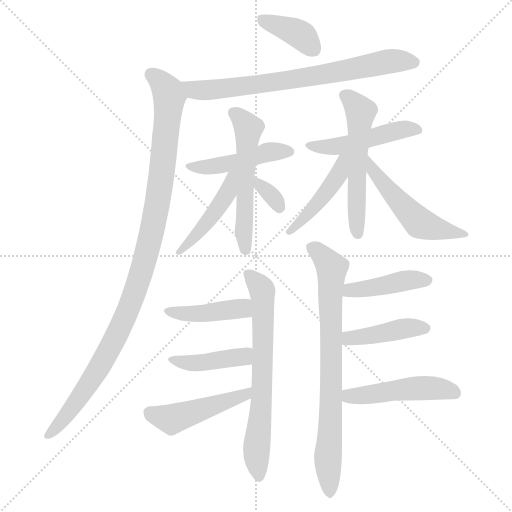
t = 0.00 s
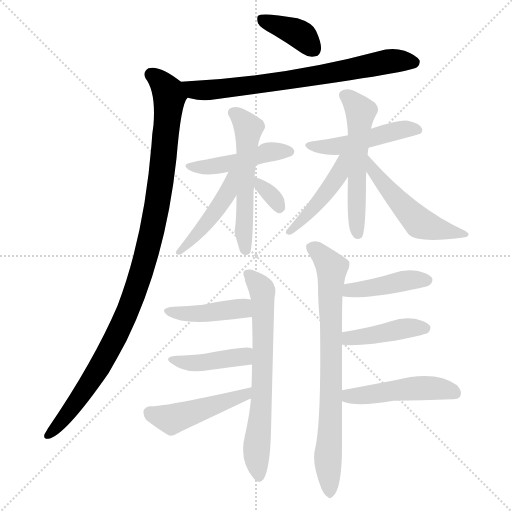
t = 2.58 s
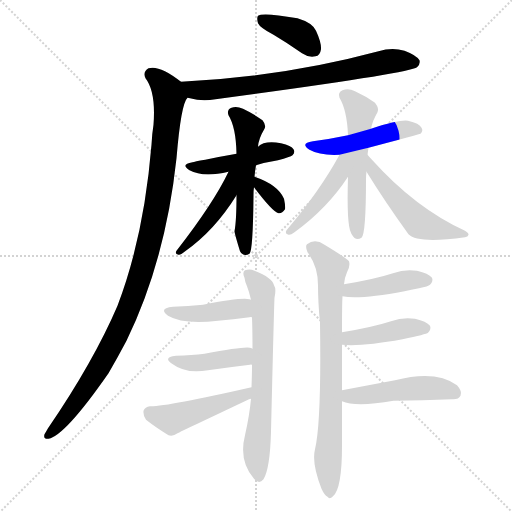
t = 5.15 s
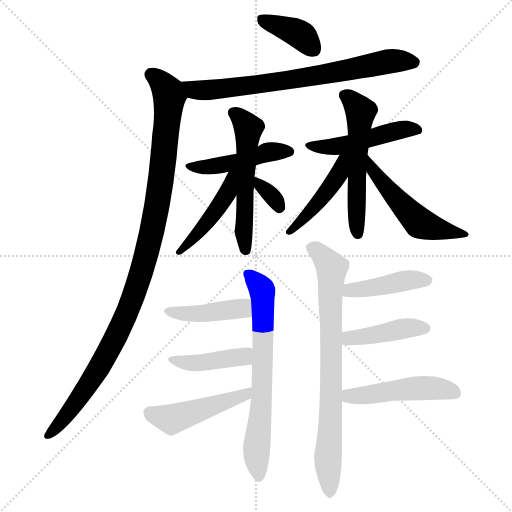
t = 7.73 s
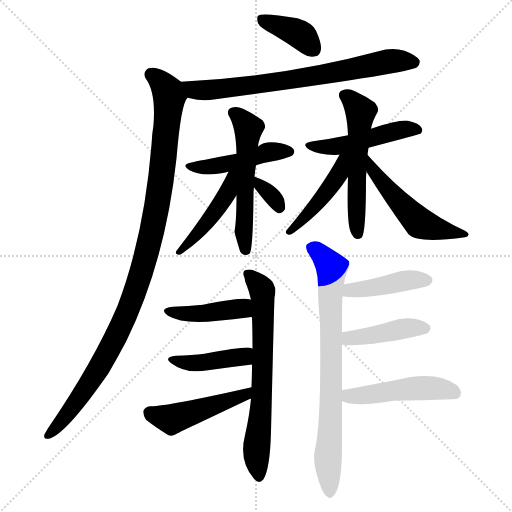
t = 10.30 s
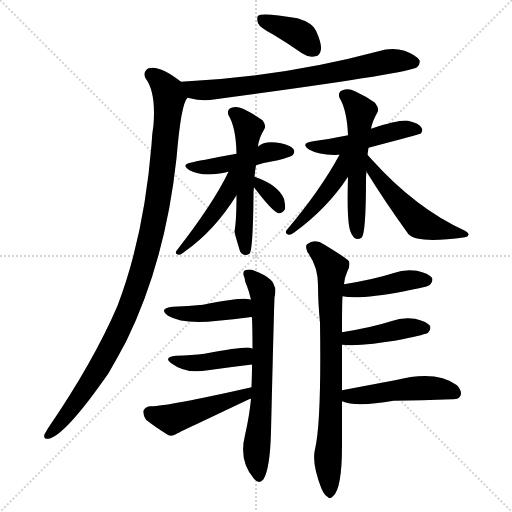
t = 12.88 s

The animated SVG that drew these frames (rendered in a browser with its animation timeline set to each time). Animation: 19 CSS @keyframes rules; one cycle of 12.88 s.

<svg version="1.1" viewBox="0 0 1024 1024" xmlns="http://www.w3.org/2000/svg">
  <g stroke="lightgray" stroke-dasharray="1,1" stroke-width="1" transform="scale(4, 4)">
    <line x1="0" y1="0" x2="256" y2="256"></line>
    <line x1="256" y1="0" x2="0" y2="256"></line>
    <line x1="128" y1="0" x2="128" y2="256"></line>
    <line x1="0" y1="128" x2="256" y2="128"></line>
  </g>
<g transform="scale(1, -1) translate(0, -900)">
   <style type="text/css">
    @keyframes keyframes0 {
      from {
       stroke: blue;
       stroke-dashoffset: 381;
       stroke-width: 128;
       }
       55% {
       animation-timing-function: step-end;
       stroke: blue;
       stroke-dashoffset: 0;
       stroke-width: 128;
       }
       to {
       stroke: black;
       stroke-width: 1024;
       }
       }
       #make-me-a-hanzi-animation-0 {
         animation: keyframes0 0.560059s both;
         animation-delay: 0.000000s;
         animation-timing-function: linear;
       }
    @keyframes keyframes1 {
      from {
       stroke: blue;
       stroke-dashoffset: 723;
       stroke-width: 128;
       }
       70% {
       animation-timing-function: step-end;
       stroke: blue;
       stroke-dashoffset: 0;
       stroke-width: 128;
       }
       to {
       stroke: black;
       stroke-width: 1024;
       }
       }
       #make-me-a-hanzi-animation-1 {
         animation: keyframes1 0.838379s both;
         animation-delay: 0.560059s;
         animation-timing-function: linear;
       }
    @keyframes keyframes2 {
      from {
       stroke: blue;
       stroke-dashoffset: 1046;
       stroke-width: 128;
       }
       77% {
       animation-timing-function: step-end;
       stroke: blue;
       stroke-dashoffset: 0;
       stroke-width: 128;
       }
       to {
       stroke: black;
       stroke-width: 1024;
       }
       }
       #make-me-a-hanzi-animation-2 {
         animation: keyframes2 1.101237s both;
         animation-delay: 1.398438s;
         animation-timing-function: linear;
       }
    @keyframes keyframes3 {
      from {
       stroke: blue;
       stroke-dashoffset: 457;
       stroke-width: 128;
       }
       60% {
       animation-timing-function: step-end;
       stroke: blue;
       stroke-dashoffset: 0;
       stroke-width: 128;
       }
       to {
       stroke: black;
       stroke-width: 1024;
       }
       }
       #make-me-a-hanzi-animation-3 {
         animation: keyframes3 0.621908s both;
         animation-delay: 2.499674s;
         animation-timing-function: linear;
       }
    @keyframes keyframes4 {
      from {
       stroke: blue;
       stroke-dashoffset: 545;
       stroke-width: 128;
       }
       64% {
       animation-timing-function: step-end;
       stroke: blue;
       stroke-dashoffset: 0;
       stroke-width: 128;
       }
       to {
       stroke: black;
       stroke-width: 1024;
       }
       }
       #make-me-a-hanzi-animation-4 {
         animation: keyframes4 0.693522s both;
         animation-delay: 3.121582s;
         animation-timing-function: linear;
       }
    @keyframes keyframes5 {
      from {
       stroke: blue;
       stroke-dashoffset: 453;
       stroke-width: 128;
       }
       60% {
       animation-timing-function: step-end;
       stroke: blue;
       stroke-dashoffset: 0;
       stroke-width: 128;
       }
       to {
       stroke: black;
       stroke-width: 1024;
       }
       }
       #make-me-a-hanzi-animation-5 {
         animation: keyframes5 0.618652s both;
         animation-delay: 3.815104s;
         animation-timing-function: linear;
       }
    @keyframes keyframes6 {
      from {
       stroke: blue;
       stroke-dashoffset: 327;
       stroke-width: 128;
       }
       52% {
       animation-timing-function: step-end;
       stroke: blue;
       stroke-dashoffset: 0;
       stroke-width: 128;
       }
       to {
       stroke: black;
       stroke-width: 1024;
       }
       }
       #make-me-a-hanzi-animation-6 {
         animation: keyframes6 0.516113s both;
         animation-delay: 4.433757s;
         animation-timing-function: linear;
       }
    @keyframes keyframes7 {
      from {
       stroke: blue;
       stroke-dashoffset: 477;
       stroke-width: 128;
       }
       61% {
       animation-timing-function: step-end;
       stroke: blue;
       stroke-dashoffset: 0;
       stroke-width: 128;
       }
       to {
       stroke: black;
       stroke-width: 1024;
       }
       }
       #make-me-a-hanzi-animation-7 {
         animation: keyframes7 0.638184s both;
         animation-delay: 4.949870s;
         animation-timing-function: linear;
       }
    @keyframes keyframes8 {
      from {
       stroke: blue;
       stroke-dashoffset: 548;
       stroke-width: 128;
       }
       64% {
       animation-timing-function: step-end;
       stroke: blue;
       stroke-dashoffset: 0;
       stroke-width: 128;
       }
       to {
       stroke: black;
       stroke-width: 1024;
       }
       }
       #make-me-a-hanzi-animation-8 {
         animation: keyframes8 0.695964s both;
         animation-delay: 5.588053s;
         animation-timing-function: linear;
       }
    @keyframes keyframes9 {
      from {
       stroke: blue;
       stroke-dashoffset: 447;
       stroke-width: 128;
       }
       59% {
       animation-timing-function: step-end;
       stroke: blue;
       stroke-dashoffset: 0;
       stroke-width: 128;
       }
       to {
       stroke: black;
       stroke-width: 1024;
       }
       }
       #make-me-a-hanzi-animation-9 {
         animation: keyframes9 0.613770s both;
         animation-delay: 6.284017s;
         animation-timing-function: linear;
       }
    @keyframes keyframes10 {
      from {
       stroke: blue;
       stroke-dashoffset: 518;
       stroke-width: 128;
       }
       63% {
       animation-timing-function: step-end;
       stroke: blue;
       stroke-dashoffset: 0;
       stroke-width: 128;
       }
       to {
       stroke: black;
       stroke-width: 1024;
       }
       }
       #make-me-a-hanzi-animation-10 {
         animation: keyframes10 0.671549s both;
         animation-delay: 6.897786s;
         animation-timing-function: linear;
       }
    @keyframes keyframes11 {
      from {
       stroke: blue;
       stroke-dashoffset: 672;
       stroke-width: 128;
       }
       69% {
       animation-timing-function: step-end;
       stroke: blue;
       stroke-dashoffset: 0;
       stroke-width: 128;
       }
       to {
       stroke: black;
       stroke-width: 1024;
       }
       }
       #make-me-a-hanzi-animation-11 {
         animation: keyframes11 0.796875s both;
         animation-delay: 7.569336s;
         animation-timing-function: linear;
       }
    @keyframes keyframes12 {
      from {
       stroke: blue;
       stroke-dashoffset: 422;
       stroke-width: 128;
       }
       58% {
       animation-timing-function: step-end;
       stroke: blue;
       stroke-dashoffset: 0;
       stroke-width: 128;
       }
       to {
       stroke: black;
       stroke-width: 1024;
       }
       }
       #make-me-a-hanzi-animation-12 {
         animation: keyframes12 0.593424s both;
         animation-delay: 8.366211s;
         animation-timing-function: linear;
       }
    @keyframes keyframes13 {
      from {
       stroke: blue;
       stroke-dashoffset: 417;
       stroke-width: 128;
       }
       58% {
       animation-timing-function: step-end;
       stroke: blue;
       stroke-dashoffset: 0;
       stroke-width: 128;
       }
       to {
       stroke: black;
       stroke-width: 1024;
       }
       }
       #make-me-a-hanzi-animation-13 {
         animation: keyframes13 0.589355s both;
         animation-delay: 8.959635s;
         animation-timing-function: linear;
       }
    @keyframes keyframes14 {
      from {
       stroke: blue;
       stroke-dashoffset: 470;
       stroke-width: 128;
       }
       60% {
       animation-timing-function: step-end;
       stroke: blue;
       stroke-dashoffset: 0;
       stroke-width: 128;
       }
       to {
       stroke: black;
       stroke-width: 1024;
       }
       }
       #make-me-a-hanzi-animation-14 {
         animation: keyframes14 0.632487s both;
         animation-delay: 9.548991s;
         animation-timing-function: linear;
       }
    @keyframes keyframes15 {
      from {
       stroke: blue;
       stroke-dashoffset: 761;
       stroke-width: 128;
       }
       71% {
       animation-timing-function: step-end;
       stroke: blue;
       stroke-dashoffset: 0;
       stroke-width: 128;
       }
       to {
       stroke: black;
       stroke-width: 1024;
       }
       }
       #make-me-a-hanzi-animation-15 {
         animation: keyframes15 0.869303s both;
         animation-delay: 10.181478s;
         animation-timing-function: linear;
       }
    @keyframes keyframes16 {
      from {
       stroke: blue;
       stroke-dashoffset: 423;
       stroke-width: 128;
       }
       58% {
       animation-timing-function: step-end;
       stroke: blue;
       stroke-dashoffset: 0;
       stroke-width: 128;
       }
       to {
       stroke: black;
       stroke-width: 1024;
       }
       }
       #make-me-a-hanzi-animation-16 {
         animation: keyframes16 0.594238s both;
         animation-delay: 11.050781s;
         animation-timing-function: linear;
       }
    @keyframes keyframes17 {
      from {
       stroke: blue;
       stroke-dashoffset: 420;
       stroke-width: 128;
       }
       58% {
       animation-timing-function: step-end;
       stroke: blue;
       stroke-dashoffset: 0;
       stroke-width: 128;
       }
       to {
       stroke: black;
       stroke-width: 1024;
       }
       }
       #make-me-a-hanzi-animation-17 {
         animation: keyframes17 0.591797s both;
         animation-delay: 11.645020s;
         animation-timing-function: linear;
       }
    @keyframes keyframes18 {
      from {
       stroke: blue;
       stroke-dashoffset: 478;
       stroke-width: 128;
       }
       61% {
       animation-timing-function: step-end;
       stroke: blue;
       stroke-dashoffset: 0;
       stroke-width: 128;
       }
       to {
       stroke: black;
       stroke-width: 1024;
       }
       }
       #make-me-a-hanzi-animation-18 {
         animation: keyframes18 0.638997s both;
         animation-delay: 12.236816s;
         animation-timing-function: linear;
       }
</style>
<path d="M 547.0 830.5 Q 574.0 814.5 604.0 793.5 Q 617.0 784.5 631.0 787.5 Q 640.0 788.5 642.0 801.5 Q 643.0 814.5 632.0 838.5 Q 625.0 854.5 595.0 863.5 Q 526.0 875.5 516.0 868.5 Q 513.0 864.5 516.0 853.5 Q 520.0 844.5 547.0 830.5 Z" fill="lightgray"></path> 
<path d="M 375.0 704.5 Q 378.0 704.5 380.0 703.5 Q 404.0 696.5 431.0 701.5 Q 819.0 753.5 834.0 765.5 Q 841.0 771.5 839.0 779.5 Q 833.0 789.5 809.0 798.5 Q 784.0 805.5 757.0 797.5 Q 568.0 746.5 362.0 736.5 C 332.0 734.5 346.0 711.5 375.0 704.5 Z" fill="lightgray"></path> 
<path d="M 362.0 736.5 Q 319.0 770.5 297.0 763.5 Q 285.0 756.5 291.0 743.5 Q 312.0 716.5 307.0 650.5 Q 304.0 632.5 303.0 610.5 Q 288.0 427.5 235.0 288.5 Q 187.0 176.5 96.0 43.5 Q 92.0 36.5 89.0 31.5 Q 86.0 21.5 97.0 22.5 Q 130.0 28.5 217.0 153.5 Q 235.0 184.5 253.0 218.5 Q 331.0 378.5 353.0 583.5 Q 362.0 692.5 375.0 704.5 C 382.0 722.5 382.0 722.5 362.0 736.5 Z" fill="lightgray"></path> 
<path d="M 512.0 569.5 Q 531.0 575.5 556.0 579.5 Q 581.0 586.5 585.0 589.5 Q 591.0 595.5 587.0 601.5 Q 583.0 608.5 562.0 613.5 Q 529.0 619.5 516.0 606.5 L 473.0 592.5 Q 392.0 577.5 385.0 575.5 Q 360.0 571.5 379.0 559.5 Q 406.0 544.5 457.0 556.5 L 512.0 569.5 Z" fill="lightgray"></path> 
<path d="M 509.0 546.5 Q 510.0 558.5 512.0 569.5 L 516.0 606.5 Q 517.0 622.5 529.0 642.5 Q 533.0 649.5 525.0 659.5 Q 507.0 672.5 486.0 682.5 Q 473.0 688.5 463.0 684.5 Q 453.0 680.5 457.0 669.5 Q 472.0 645.5 473.0 592.5 L 473.0 509.5 Q 473.0 458.5 469.0 437.5 Q 469.0 433.5 480.0 397.5 Q 487.0 385.5 499.0 392.5 Q 506.0 398.5 507.0 510.5 Q 507.0 519.5 508.0 525.5 L 509.0 546.5 Z" fill="lightgray"></path> 
<path d="M 457.0 556.5 Q 427.0 493.5 353.0 398.5 Q 349.0 391.5 357.0 390.5 Q 361.0 389.5 369.0 396.5 Q 429.0 438.5 473.0 509.5 C 511.0 569.5 470.0 583.5 457.0 556.5 Z" fill="lightgray"></path> 
<path d="M 508.0 525.5 Q 545.0 476.5 557.0 473.5 Q 564.0 472.5 570.0 481.5 Q 571.0 488.5 568.0 502.5 Q 556.0 530.5 509.0 546.5 C 486.0 554.5 490.0 549.5 508.0 525.5 Z" fill="lightgray"></path> 
<path d="M 737.0 604.5 Q 839.0 631.5 841.0 632.5 Q 847.0 638.5 843.0 644.5 Q 839.0 653.5 816.0 658.5 Q 800.0 661.5 742.0 642.5 L 696.0 629.5 Q 663.0 622.5 626.0 617.5 Q 599.0 613.5 619.0 600.5 Q 640.0 588.5 679.0 590.5 L 737.0 604.5 Z" fill="lightgray"></path> 
<path d="M 735.0 590.5 Q 736.0 597.5 737.0 604.5 L 742.0 642.5 Q 745.0 658.5 755.0 675.5 Q 759.0 682.5 750.0 694.5 Q 732.0 707.5 710.0 717.5 Q 697.0 724.5 685.0 719.5 Q 675.0 715.5 679.0 704.5 Q 694.0 679.5 696.0 629.5 L 696.0 546.5 Q 693.0 450.5 702.0 434.5 Q 702.0 433.5 704.0 430.5 Q 711.0 417.5 723.0 424.5 Q 732.0 431.5 732.0 542.5 Q 732.0 549.5 733.0 556.5 L 735.0 590.5 Z" fill="lightgray"></path> 
<path d="M 679.0 590.5 Q 640.0 518.5 573.0 439.5 Q 569.0 432.5 577.0 430.5 Q 581.0 429.5 589.0 435.5 Q 655.0 483.5 696.0 546.5 C 733.0 602.5 693.0 616.5 679.0 590.5 Z" fill="lightgray"></path> 
<path d="M 733.0 556.5 Q 770.0 496.5 817.0 431.5 Q 835.0 412.5 930.0 425.5 Q 936.0 426.5 937.0 430.5 Q 938.0 433.5 930.0 438.5 Q 831.0 483.5 743.0 581.5 Q 740.0 584.5 735.0 590.5 C 715.0 613.5 717.0 581.5 733.0 556.5 Z" fill="lightgray"></path> 
<path d="M 502.0 102.5 Q 499.0 69.5 490.0 29.5 Q 477.0 -21.5 508.0 -57.5 Q 518.0 -69.5 527.0 -58.5 Q 540.0 -37.5 542.0 36.5 Q 548.0 286.5 549.0 304.5 Q 553.0 322.5 548.0 329.5 Q 545.0 344.5 509.0 358.5 Q 500.0 362.5 490.0 359.5 Q 484.0 355.5 489.0 344.5 Q 490.0 335.5 494.0 327.5 Q 498.0 317.5 502.0 300.5 L 504.0 265.5 Q 505.0 238.5 505.0 202.5 L 504.0 170.5 Q 504.0 151.5 503.0 125.5 L 502.0 102.5 Z" fill="lightgray"></path> 
<path d="M 502.0 300.5 Q 501.0 301.5 499.0 301.5 Q 483.0 305.5 406.0 290.5 Q 376.0 287.5 346.0 286.5 Q 316.0 283.5 336.0 268.5 Q 366.0 250.5 436.0 258.5 Q 466.0 261.5 499.0 265.5 Q 500.0 266.5 504.0 265.5 C 534.0 265.5 531.0 292.5 502.0 300.5 Z" fill="lightgray"></path> 
<path d="M 505.0 202.5 Q 504.0 203.5 500.0 204.5 Q 488.0 207.5 409.0 192.5 Q 384.0 189.5 352.0 188.5 Q 325.0 185.5 344.0 172.5 Q 372.0 151.5 416.0 159.5 Q 458.0 165.5 500.0 170.5 Q 501.0 171.5 504.0 170.5 C 534.0 171.5 533.0 191.5 505.0 202.5 Z" fill="lightgray"></path> 
<path d="M 503.0 125.5 Q 332.0 86.5 300.0 87.5 Q 290.0 86.5 287.0 78.5 Q 286.0 68.5 292.0 60.5 Q 311.0 45.5 337.0 29.5 Q 346.0 26.5 355.0 33.5 Q 361.0 36.5 496.0 100.5 Q 497.0 101.5 502.0 102.5 C 530.0 112.5 532.0 132.5 503.0 125.5 Z" fill="lightgray"></path> 
<path d="M 684.0 119.5 Q 684.0 159.5 684.0 210.5 L 684.0 235.5 Q 684.0 293.5 685.0 307.5 L 688.0 331.5 Q 689.0 344.5 694.0 355.5 Q 701.0 367.5 698.0 377.5 Q 692.0 384.5 649.0 410.5 Q 630.0 423.5 614.0 411.5 Q 610.0 407.5 615.0 395.5 Q 636.0 367.5 636.0 329.5 Q 636.0 295.5 640.0 254.5 Q 643.0 55.5 630.0 1.5 Q 623.0 -26.5 643.0 -77.5 Q 649.0 -90.5 655.0 -93.5 Q 659.0 -99.5 666.0 -92.5 Q 684.0 -77.5 684.0 8.5 Q 684.0 41.5 684.0 97.5 L 684.0 119.5 Z" fill="lightgray"></path> 
<path d="M 685.0 307.5 Q 718.0 300.5 809.0 317.5 Q 822.0 320.5 838.0 323.5 Q 857.0 327.5 860.0 330.5 Q 867.0 337.5 864.0 344.5 Q 857.0 353.5 834.0 358.5 Q 810.0 362.5 786.0 353.5 Q 749.0 341.5 688.0 331.5 C 658.0 326.5 655.0 312.5 685.0 307.5 Z" fill="lightgray"></path> 
<path d="M 684.0 210.5 Q 723.0 206.5 805.0 221.5 Q 853.0 231.5 856.0 234.5 Q 863.0 241.5 860.0 248.5 Q 853.0 257.5 830.0 262.5 Q 806.0 266.5 782.0 257.5 Q 745.0 245.5 684.0 235.5 C 654.0 230.5 654.0 212.5 684.0 210.5 Z" fill="lightgray"></path> 
<path d="M 684.0 97.5 Q 712.0 85.5 787.0 98.5 Q 844.0 99.5 904.0 101.5 Q 917.0 100.5 921.0 108.5 Q 925.0 117.5 914.0 129.5 Q 872.0 160.5 790.0 139.5 Q 742.0 130.5 684.0 119.5 C 655.0 113.5 656.0 107.5 684.0 97.5 Z" fill="lightgray"></path> 
      <clipPath id="make-me-a-hanzi-clip-0">
      <path d="M 547.0 830.5 Q 574.0 814.5 604.0 793.5 Q 617.0 784.5 631.0 787.5 Q 640.0 788.5 642.0 801.5 Q 643.0 814.5 632.0 838.5 Q 625.0 854.5 595.0 863.5 Q 526.0 875.5 516.0 868.5 Q 513.0 864.5 516.0 853.5 Q 520.0 844.5 547.0 830.5 Z" fill="lightgray"></path>
      </clipPath>
      <path clip-path="url(#make-me-a-hanzi-clip-0)" d="M 522.0 861.5 L 603.0 829.5 L 628.0 800.5 " fill="none" id="make-me-a-hanzi-animation-0" stroke-dasharray="253 506" stroke-linecap="round"></path>

      <clipPath id="make-me-a-hanzi-clip-1">
      <path d="M 375.0 704.5 Q 378.0 704.5 380.0 703.5 Q 404.0 696.5 431.0 701.5 Q 819.0 753.5 834.0 765.5 Q 841.0 771.5 839.0 779.5 Q 833.0 789.5 809.0 798.5 Q 784.0 805.5 757.0 797.5 Q 568.0 746.5 362.0 736.5 C 332.0 734.5 346.0 711.5 375.0 704.5 Z" fill="lightgray"></path>
      </clipPath>
      <path clip-path="url(#make-me-a-hanzi-clip-1)" d="M 370.0 733.5 L 388.0 721.5 L 443.0 719.5 L 621.0 745.5 L 779.0 777.5 L 828.0 775.5 " fill="none" id="make-me-a-hanzi-animation-1" stroke-dasharray="595 1190" stroke-linecap="round"></path>

      <clipPath id="make-me-a-hanzi-clip-2">
      <path d="M 362.0 736.5 Q 319.0 770.5 297.0 763.5 Q 285.0 756.5 291.0 743.5 Q 312.0 716.5 307.0 650.5 Q 304.0 632.5 303.0 610.5 Q 288.0 427.5 235.0 288.5 Q 187.0 176.5 96.0 43.5 Q 92.0 36.5 89.0 31.5 Q 86.0 21.5 97.0 22.5 Q 130.0 28.5 217.0 153.5 Q 235.0 184.5 253.0 218.5 Q 331.0 378.5 353.0 583.5 Q 362.0 692.5 375.0 704.5 C 382.0 722.5 382.0 722.5 362.0 736.5 Z" fill="lightgray"></path>
      </clipPath>
      <path clip-path="url(#make-me-a-hanzi-clip-2)" d="M 303.0 750.5 L 326.0 731.5 L 339.0 706.5 L 318.0 512.5 L 283.0 357.5 L 253.0 273.5 L 202.0 170.5 L 137.0 74.5 L 98.0 31.5 " fill="none" id="make-me-a-hanzi-animation-2" stroke-dasharray="918 1836" stroke-linecap="round"></path>

      <clipPath id="make-me-a-hanzi-clip-3">
      <path d="M 512.0 569.5 Q 531.0 575.5 556.0 579.5 Q 581.0 586.5 585.0 589.5 Q 591.0 595.5 587.0 601.5 Q 583.0 608.5 562.0 613.5 Q 529.0 619.5 516.0 606.5 L 473.0 592.5 Q 392.0 577.5 385.0 575.5 Q 360.0 571.5 379.0 559.5 Q 406.0 544.5 457.0 556.5 L 512.0 569.5 Z" fill="lightgray"></path>
      </clipPath>
      <path clip-path="url(#make-me-a-hanzi-clip-3)" d="M 380.0 568.5 L 427.0 566.5 L 537.0 596.5 L 577.0 597.5 " fill="none" id="make-me-a-hanzi-animation-3" stroke-dasharray="329 658" stroke-linecap="round"></path>

      <clipPath id="make-me-a-hanzi-clip-4">
      <path d="M 509.0 546.5 Q 510.0 558.5 512.0 569.5 L 516.0 606.5 Q 517.0 622.5 529.0 642.5 Q 533.0 649.5 525.0 659.5 Q 507.0 672.5 486.0 682.5 Q 473.0 688.5 463.0 684.5 Q 453.0 680.5 457.0 669.5 Q 472.0 645.5 473.0 592.5 L 473.0 509.5 Q 473.0 458.5 469.0 437.5 Q 469.0 433.5 480.0 397.5 Q 487.0 385.5 499.0 392.5 Q 506.0 398.5 507.0 510.5 Q 507.0 519.5 508.0 525.5 L 509.0 546.5 Z" fill="lightgray"></path>
      </clipPath>
      <path clip-path="url(#make-me-a-hanzi-clip-4)" d="M 466.0 674.5 L 496.0 643.5 L 487.0 439.5 L 492.0 398.5 " fill="none" id="make-me-a-hanzi-animation-4" stroke-dasharray="417 834" stroke-linecap="round"></path>

      <clipPath id="make-me-a-hanzi-clip-5">
      <path d="M 457.0 556.5 Q 427.0 493.5 353.0 398.5 Q 349.0 391.5 357.0 390.5 Q 361.0 389.5 369.0 396.5 Q 429.0 438.5 473.0 509.5 C 511.0 569.5 470.0 583.5 457.0 556.5 Z" fill="lightgray"></path>
      </clipPath>
      <path clip-path="url(#make-me-a-hanzi-clip-5)" d="M 470.0 553.5 L 462.0 547.5 L 456.0 515.5 L 446.0 498.5 L 401.0 438.5 L 371.0 406.5 L 362.0 404.5 L 361.0 397.5 " fill="none" id="make-me-a-hanzi-animation-5" stroke-dasharray="325 650" stroke-linecap="round"></path>

      <clipPath id="make-me-a-hanzi-clip-6">
      <path d="M 508.0 525.5 Q 545.0 476.5 557.0 473.5 Q 564.0 472.5 570.0 481.5 Q 571.0 488.5 568.0 502.5 Q 556.0 530.5 509.0 546.5 C 486.0 554.5 490.0 549.5 508.0 525.5 Z" fill="lightgray"></path>
      </clipPath>
      <path clip-path="url(#make-me-a-hanzi-clip-6)" d="M 517.0 540.5 L 519.0 530.5 L 559.0 484.5 " fill="none" id="make-me-a-hanzi-animation-6" stroke-dasharray="199 398" stroke-linecap="round"></path>

      <clipPath id="make-me-a-hanzi-clip-7">
      <path d="M 737.0 604.5 Q 839.0 631.5 841.0 632.5 Q 847.0 638.5 843.0 644.5 Q 839.0 653.5 816.0 658.5 Q 800.0 661.5 742.0 642.5 L 696.0 629.5 Q 663.0 622.5 626.0 617.5 Q 599.0 613.5 619.0 600.5 Q 640.0 588.5 679.0 590.5 L 737.0 604.5 Z" fill="lightgray"></path>
      </clipPath>
      <path clip-path="url(#make-me-a-hanzi-clip-7)" d="M 620.0 609.5 L 670.0 606.5 L 804.0 640.5 L 837.0 639.5 " fill="none" id="make-me-a-hanzi-animation-7" stroke-dasharray="349 698" stroke-linecap="round"></path>

      <clipPath id="make-me-a-hanzi-clip-8">
      <path d="M 735.0 590.5 Q 736.0 597.5 737.0 604.5 L 742.0 642.5 Q 745.0 658.5 755.0 675.5 Q 759.0 682.5 750.0 694.5 Q 732.0 707.5 710.0 717.5 Q 697.0 724.5 685.0 719.5 Q 675.0 715.5 679.0 704.5 Q 694.0 679.5 696.0 629.5 L 696.0 546.5 Q 693.0 450.5 702.0 434.5 Q 702.0 433.5 704.0 430.5 Q 711.0 417.5 723.0 424.5 Q 732.0 431.5 732.0 542.5 Q 732.0 549.5 733.0 556.5 L 735.0 590.5 Z" fill="lightgray"></path>
      </clipPath>
      <path clip-path="url(#make-me-a-hanzi-clip-8)" d="M 688.0 709.5 L 721.0 676.5 L 712.0 513.5 L 716.0 431.5 " fill="none" id="make-me-a-hanzi-animation-8" stroke-dasharray="420 840" stroke-linecap="round"></path>

      <clipPath id="make-me-a-hanzi-clip-9">
      <path d="M 679.0 590.5 Q 640.0 518.5 573.0 439.5 Q 569.0 432.5 577.0 430.5 Q 581.0 429.5 589.0 435.5 Q 655.0 483.5 696.0 546.5 C 733.0 602.5 693.0 616.5 679.0 590.5 Z" fill="lightgray"></path>
      </clipPath>
      <path clip-path="url(#make-me-a-hanzi-clip-9)" d="M 693.0 588.5 L 685.0 582.5 L 669.0 538.5 L 624.0 479.5 L 581.0 437.5 " fill="none" id="make-me-a-hanzi-animation-9" stroke-dasharray="319 638" stroke-linecap="round"></path>

      <clipPath id="make-me-a-hanzi-clip-10">
      <path d="M 733.0 556.5 Q 770.0 496.5 817.0 431.5 Q 835.0 412.5 930.0 425.5 Q 936.0 426.5 937.0 430.5 Q 938.0 433.5 930.0 438.5 Q 831.0 483.5 743.0 581.5 Q 740.0 584.5 735.0 590.5 C 715.0 613.5 717.0 581.5 733.0 556.5 Z" fill="lightgray"></path>
      </clipPath>
      <path clip-path="url(#make-me-a-hanzi-clip-10)" d="M 738.0 584.5 L 747.0 556.5 L 839.0 454.5 L 896.0 435.5 L 931.0 432.5 " fill="none" id="make-me-a-hanzi-animation-10" stroke-dasharray="390 780" stroke-linecap="round"></path>

      <clipPath id="make-me-a-hanzi-clip-11">
      <path d="M 502.0 102.5 Q 499.0 69.5 490.0 29.5 Q 477.0 -21.5 508.0 -57.5 Q 518.0 -69.5 527.0 -58.5 Q 540.0 -37.5 542.0 36.5 Q 548.0 286.5 549.0 304.5 Q 553.0 322.5 548.0 329.5 Q 545.0 344.5 509.0 358.5 Q 500.0 362.5 490.0 359.5 Q 484.0 355.5 489.0 344.5 Q 490.0 335.5 494.0 327.5 Q 498.0 317.5 502.0 300.5 L 504.0 265.5 Q 505.0 238.5 505.0 202.5 L 504.0 170.5 Q 504.0 151.5 503.0 125.5 L 502.0 102.5 Z" fill="lightgray"></path>
      </clipPath>
      <path clip-path="url(#make-me-a-hanzi-clip-11)" d="M 496.0 351.5 L 523.0 322.5 L 525.0 300.5 L 525.0 105.5 L 513.0 3.5 L 518.0 -52.5 " fill="none" id="make-me-a-hanzi-animation-11" stroke-dasharray="544 1088" stroke-linecap="round"></path>

      <clipPath id="make-me-a-hanzi-clip-12">
      <path d="M 502.0 300.5 Q 501.0 301.5 499.0 301.5 Q 483.0 305.5 406.0 290.5 Q 376.0 287.5 346.0 286.5 Q 316.0 283.5 336.0 268.5 Q 366.0 250.5 436.0 258.5 Q 466.0 261.5 499.0 265.5 Q 500.0 266.5 504.0 265.5 C 534.0 265.5 531.0 292.5 502.0 300.5 Z" fill="lightgray"></path>
      </clipPath>
      <path clip-path="url(#make-me-a-hanzi-clip-12)" d="M 339.0 278.5 L 392.0 271.5 L 476.0 282.5 L 502.0 271.5 " fill="none" id="make-me-a-hanzi-animation-12" stroke-dasharray="294 588" stroke-linecap="round"></path>

      <clipPath id="make-me-a-hanzi-clip-13">
      <path d="M 505.0 202.5 Q 504.0 203.5 500.0 204.5 Q 488.0 207.5 409.0 192.5 Q 384.0 189.5 352.0 188.5 Q 325.0 185.5 344.0 172.5 Q 372.0 151.5 416.0 159.5 Q 458.0 165.5 500.0 170.5 Q 501.0 171.5 504.0 170.5 C 534.0 171.5 533.0 191.5 505.0 202.5 Z" fill="lightgray"></path>
      </clipPath>
      <path clip-path="url(#make-me-a-hanzi-clip-13)" d="M 346.0 181.5 L 391.0 173.5 L 487.0 186.5 L 502.0 175.5 " fill="none" id="make-me-a-hanzi-animation-13" stroke-dasharray="289 578" stroke-linecap="round"></path>

      <clipPath id="make-me-a-hanzi-clip-14">
      <path d="M 503.0 125.5 Q 332.0 86.5 300.0 87.5 Q 290.0 86.5 287.0 78.5 Q 286.0 68.5 292.0 60.5 Q 311.0 45.5 337.0 29.5 Q 346.0 26.5 355.0 33.5 Q 361.0 36.5 496.0 100.5 Q 497.0 101.5 502.0 102.5 C 530.0 112.5 532.0 132.5 503.0 125.5 Z" fill="lightgray"></path>
      </clipPath>
      <path clip-path="url(#make-me-a-hanzi-clip-14)" d="M 299.0 74.5 L 343.0 61.5 L 453.0 95.5 L 468.0 105.5 L 479.0 102.5 L 489.0 112.5 L 497.0 108.5 " fill="none" id="make-me-a-hanzi-animation-14" stroke-dasharray="342 684" stroke-linecap="round"></path>

      <clipPath id="make-me-a-hanzi-clip-15">
      <path d="M 684.0 119.5 Q 684.0 159.5 684.0 210.5 L 684.0 235.5 Q 684.0 293.5 685.0 307.5 L 688.0 331.5 Q 689.0 344.5 694.0 355.5 Q 701.0 367.5 698.0 377.5 Q 692.0 384.5 649.0 410.5 Q 630.0 423.5 614.0 411.5 Q 610.0 407.5 615.0 395.5 Q 636.0 367.5 636.0 329.5 Q 636.0 295.5 640.0 254.5 Q 643.0 55.5 630.0 1.5 Q 623.0 -26.5 643.0 -77.5 Q 649.0 -90.5 655.0 -93.5 Q 659.0 -99.5 666.0 -92.5 Q 684.0 -77.5 684.0 8.5 Q 684.0 41.5 684.0 97.5 L 684.0 119.5 Z" fill="lightgray"></path>
      </clipPath>
      <path clip-path="url(#make-me-a-hanzi-clip-15)" d="M 624.0 405.5 L 664.0 364.5 L 663.0 126.5 L 656.0 -7.5 L 660.0 -82.5 " fill="none" id="make-me-a-hanzi-animation-15" stroke-dasharray="633 1266" stroke-linecap="round"></path>

      <clipPath id="make-me-a-hanzi-clip-16">
      <path d="M 685.0 307.5 Q 718.0 300.5 809.0 317.5 Q 822.0 320.5 838.0 323.5 Q 857.0 327.5 860.0 330.5 Q 867.0 337.5 864.0 344.5 Q 857.0 353.5 834.0 358.5 Q 810.0 362.5 786.0 353.5 Q 749.0 341.5 688.0 331.5 C 658.0 326.5 655.0 312.5 685.0 307.5 Z" fill="lightgray"></path>
      </clipPath>
      <path clip-path="url(#make-me-a-hanzi-clip-16)" d="M 690.0 312.5 L 807.0 338.5 L 854.0 339.5 " fill="none" id="make-me-a-hanzi-animation-16" stroke-dasharray="295 590" stroke-linecap="round"></path>

      <clipPath id="make-me-a-hanzi-clip-17">
      <path d="M 684.0 210.5 Q 723.0 206.5 805.0 221.5 Q 853.0 231.5 856.0 234.5 Q 863.0 241.5 860.0 248.5 Q 853.0 257.5 830.0 262.5 Q 806.0 266.5 782.0 257.5 Q 745.0 245.5 684.0 235.5 C 654.0 230.5 654.0 212.5 684.0 210.5 Z" fill="lightgray"></path>
      </clipPath>
      <path clip-path="url(#make-me-a-hanzi-clip-17)" d="M 690.0 216.5 L 699.0 223.5 L 803.0 242.5 L 850.0 243.5 " fill="none" id="make-me-a-hanzi-animation-17" stroke-dasharray="292 584" stroke-linecap="round"></path>

      <clipPath id="make-me-a-hanzi-clip-18">
      <path d="M 684.0 97.5 Q 712.0 85.5 787.0 98.5 Q 844.0 99.5 904.0 101.5 Q 917.0 100.5 921.0 108.5 Q 925.0 117.5 914.0 129.5 Q 872.0 160.5 790.0 139.5 Q 742.0 130.5 684.0 119.5 C 655.0 113.5 656.0 107.5 684.0 97.5 Z" fill="lightgray"></path>
      </clipPath>
      <path clip-path="url(#make-me-a-hanzi-clip-18)" d="M 691.0 103.5 L 837.0 123.5 L 889.0 121.5 L 910.0 113.5 " fill="none" id="make-me-a-hanzi-animation-18" stroke-dasharray="350 700" stroke-linecap="round"></path>

</g>
</svg>
